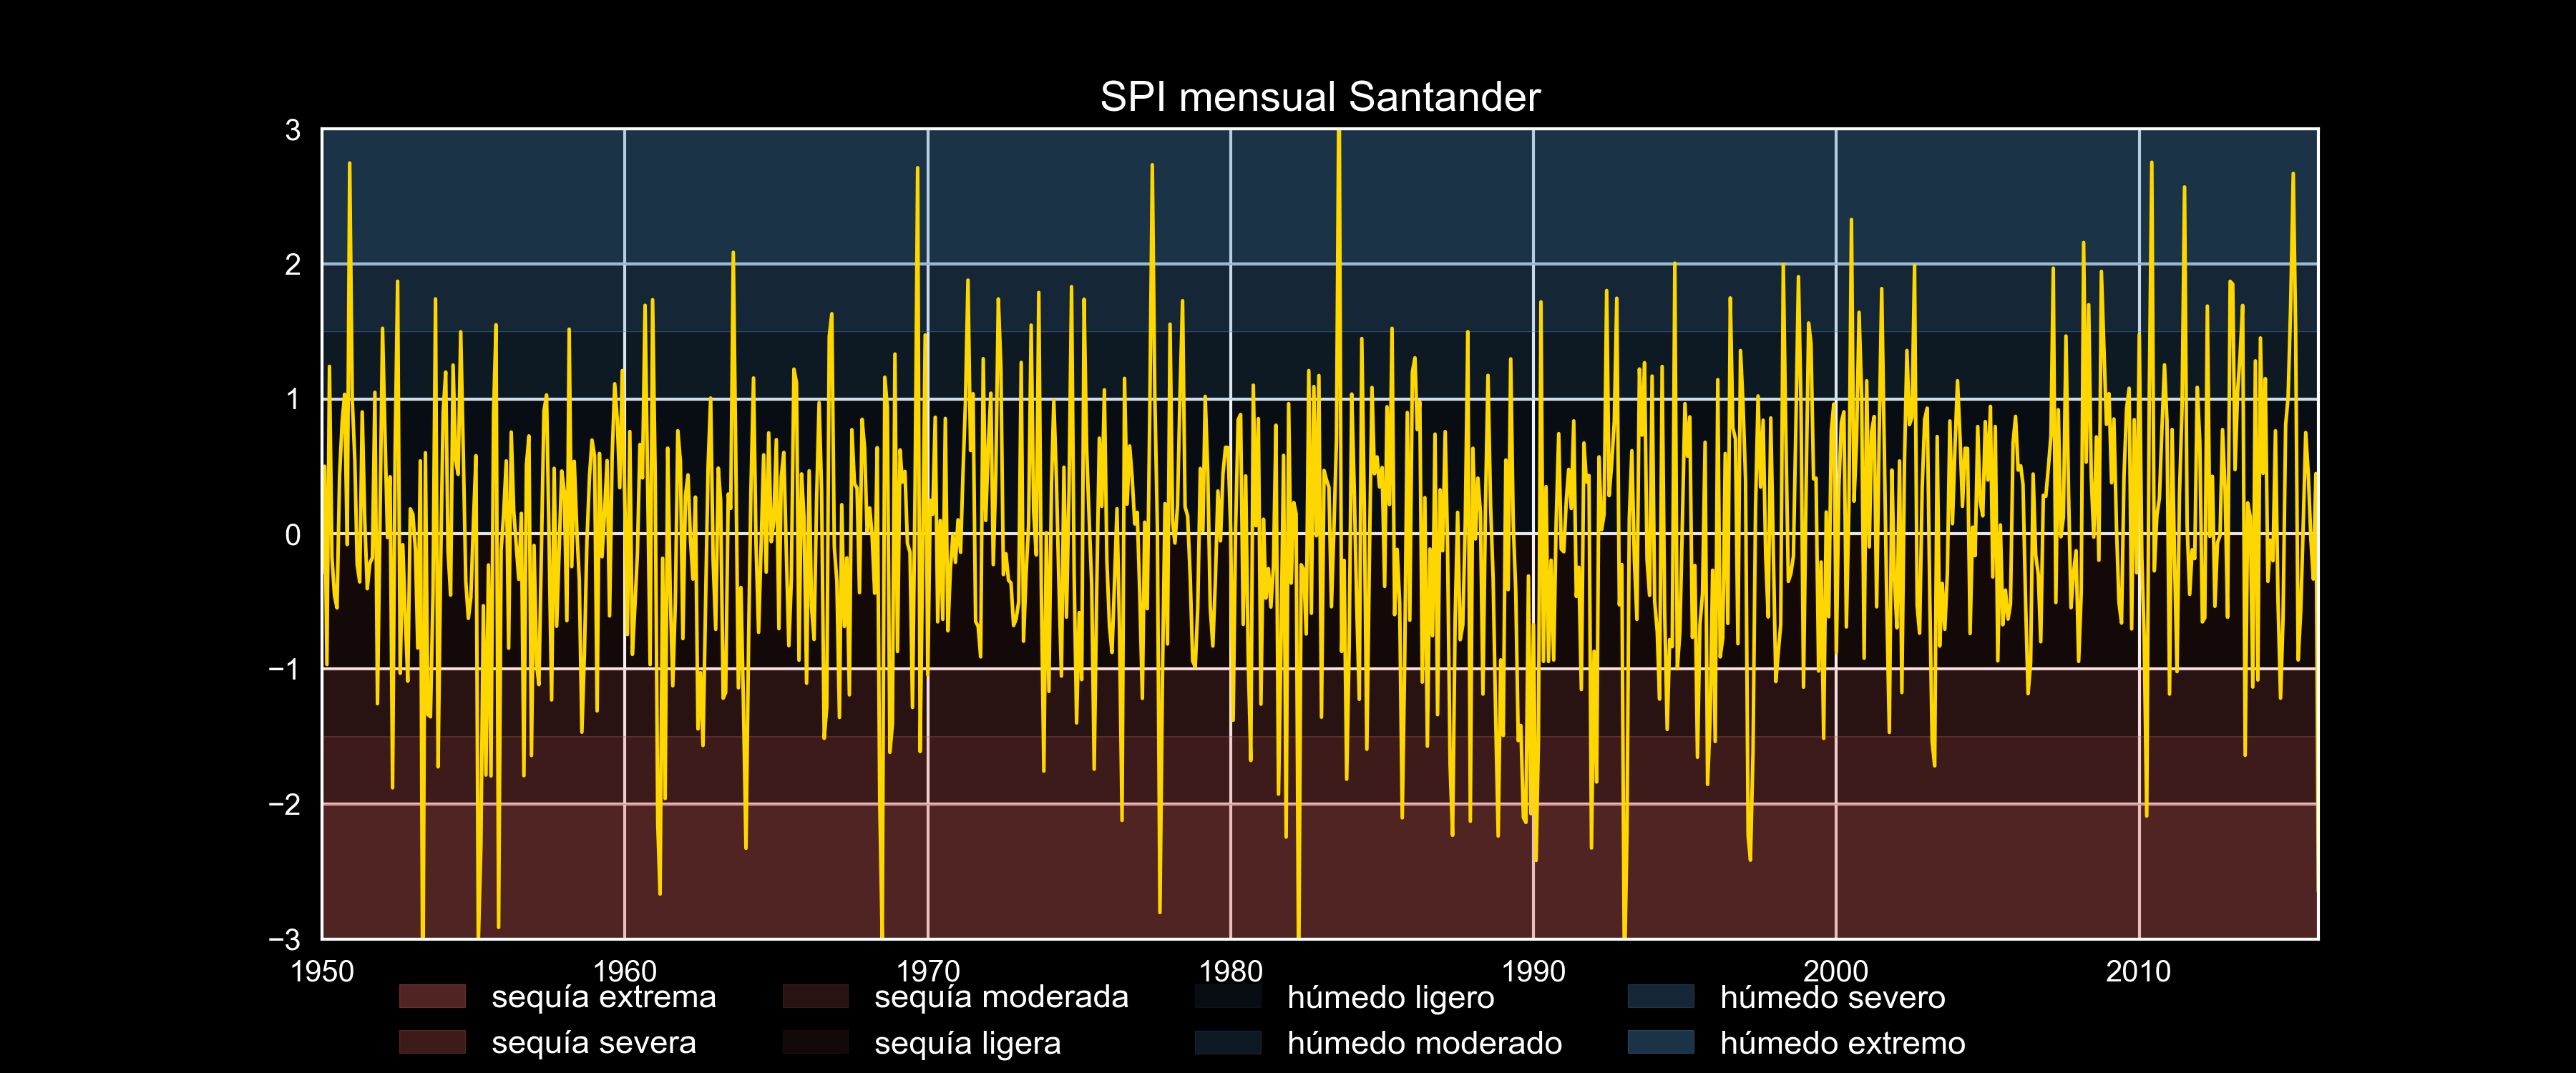

Source data for this figure (header and first rows):
1950-01-01, -0.29
1950-02-01, 0.50
1950-03-01, -0.97
1950-04-01, 1.24
1950-05-01, -0.17
1950-06-01, -0.46
1950-07-01, -0.55
1950-08-01, 0.43
1950-09-01, 0.83
1950-10-01, 1.03
1950-11-01, -0.08
1950-12-01, 2.75
1951-01-01, 0.99
1951-02-01, 0.55
1951-03-01, -0.23
1951-04-01, -0.36
1951-05-01, 0.90
1951-06-01, 0.09
1951-07-01, -0.41
1951-08-01, -0.22
1951-09-01, -0.18
1951-10-01, 1.05
1951-11-01, -1.26
1951-12-01, 0.07
1952-01-01, 1.52
1952-02-01, 0.70
1952-03-01, -0.03
1952-04-01, 0.42
1952-05-01, -1.88
1952-06-01, 0.62
1952-07-01, 1.87
1952-08-01, -1.03
1952-09-01, -0.08
1952-10-01, -0.61
1952-11-01, -1.09
1952-12-01, 0.18
1953-01-01, 0.14
1953-02-01, -0.12
1953-03-01, -0.85
1953-04-01, 0.54
1953-05-01, -3.68
1953-06-01, 0.60
1953-07-01, -1.34
1953-08-01, -1.36
1953-09-01, -0.43
1953-10-01, 1.74
1953-11-01, -1.73
1953-12-01, -0.27
1954-01-01, 0.90
1954-02-01, 1.20
1954-03-01, -0.13
1954-04-01, -0.45
1954-05-01, 1.25
1954-06-01, 0.55
1954-07-01, 0.44
1954-08-01, 1.50
1954-09-01, 0.59
1954-10-01, -0.35
1954-11-01, -0.63
1954-12-01, -0.47
1955-01-01, 0.08
... 731 more rows
